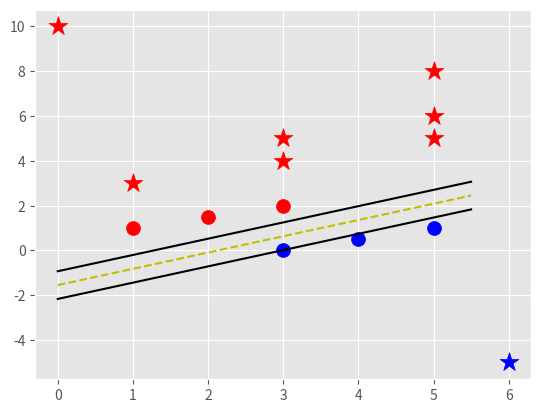

Reproduce this figure in Python.
import matplotlib.pyplot as plt
from matplotlib import style
import numpy as np

style.use('ggplot')


class Support_Vector_Machine:
    def __init__(self, visualization=True):
        self.visualization = visualization
        self.colors = {1: 'r', -1: 'b'}
        if self.visualization:
            self.fig = plt.figure()
            self.ax = self.fig.add_subplot(1, 1, 1)

    # train
    def fit(self, data):
        self.data = data
        # { ||w||: [w,b] }
        opt_dict = {}

        '''
        transforms = [[1,1],
                      [-1,1],
                      [-1,-1],
                      [1,-1]]
        '''

        rotMatrix = lambda theta: np.array([[np.cos(theta), -np.sin(theta)],
                                            [np.sin(theta), np.cos(theta)]])

        thetaStep = np.pi / 10
        transforms = [(np.matrix(rotMatrix(theta)) * np.matrix([1, 0]).T).T.tolist()[0]
                      for theta in np.arange(0, np.pi, thetaStep)]

        # print(transforms)

        all_data = []
        for yi in self.data:
            for featureset in self.data[yi]:
                for feature in featureset:
                    all_data.append(feature)

        self.max_feature_value = max(all_data)
        self.min_feature_value = min(all_data)
        all_data = None

        # support vectors yi(xi.w+b) = 1

        step_sizes = [self.max_feature_value * 0.1,
                      self.max_feature_value * 0.01,
                      # point of expense:
                      self.max_feature_value * 0.001,
                      ]

        # extremely expensive
        b_range_multiple = 2
        # we dont need to take as small of steps
        # with b as we do w
        b_multiple = 5
        latest_optimum = self.max_feature_value * 10

        for step in step_sizes:
            w = np.array([latest_optimum, latest_optimum])
            # we can do this because convex
            optimized = False
            while not optimized:
                for b in np.arange(-1 * (self.max_feature_value * b_range_multiple),
                                   self.max_feature_value * b_range_multiple,
                                   step * b_multiple):
                    for transformation in transforms:
                        w_t = w * transformation
                        found_option = True
                        # weakest link in the SVM fundamentally
                        # SMO attempts to fix this a bit
                        # yi(xi.w+b) >= 1
                        #
                        # #### add a break here later..
                        for i in self.data:
                            for xi in self.data[i]:
                                yi = i
                                if not yi * (np.dot(w_t, xi) + b) >= 1:
                                    found_option = False
                                    # print(xi,':',yi*(np.dot(w_t,xi)+b))
                                    break
                            if not found_option:
                                break

                        if found_option:
                            opt_dict[np.linalg.norm(w_t)] = [w_t, b]

                if w[0] < 0:
                    optimized = True
                    print('Optimized a step.')
                else:
                    w = w - step

            norms = sorted([n for n in opt_dict])
            opt_choice = opt_dict[norms[0]]
            # ||w|| : [w, b]
            self.w = opt_choice[0]
            self.b = opt_choice[1]
            latest_optimum = opt_choice[0][0] + step * 2
            print(self.w / np.linalg.norm(self.w))
        '''    
        for i in self.data:
            for xi in self.data[i]:
                yi=i
                print(xi,':',yi*(np.dot(self.w,xi)+self.b))
        '''

    def predict(self, features):
        # sign( x.w+b )
        classification = np.sign(np.dot(np.array(features), self.w) + self.b)
        if classification != 0 and self.visualization:
            self.ax.scatter(features[0], features[1], s=200, marker='*', c=self.colors[classification])
        return classification

    def visualize(self):
        [[self.ax.scatter(x[0], x[1], s=100, color=self.colors[i]) for x in data_dict[i]] for i in data_dict]

        # hyperplane = x.w+b
        # v = x.w+b
        # psv = 1
        # nsv = -1
        # dec = 0
        def hyperplane(x, w, b, v):
            return (-w[0] * x - b + v) / w[1]

        datarange = (self.min_feature_value * .9, self.max_feature_value * 1.1)
        hyp_x_min = datarange[0]
        hyp_x_max = datarange[1]

        # (w.x+b) = 1
        # positive support vector hyperplane
        psv1 = hyperplane(hyp_x_min, self.w, self.b, 1)
        psv2 = hyperplane(hyp_x_max, self.w, self.b, 1)
        self.ax.plot([hyp_x_min, hyp_x_max], [psv1, psv2], 'k')

        # (w.x+b) = -1
        # negative support vector hyperplane
        nsv1 = hyperplane(hyp_x_min, self.w, self.b, -1)
        nsv2 = hyperplane(hyp_x_max, self.w, self.b, -1)
        self.ax.plot([hyp_x_min, hyp_x_max], [nsv1, nsv2], 'k')

        # (w.x+b) = 0
        # positive support vector hyperplane
        db1 = hyperplane(hyp_x_min, self.w, self.b, 0)
        db2 = hyperplane(hyp_x_max, self.w, self.b, 0)
        self.ax.plot([hyp_x_min, hyp_x_max], [db1, db2], 'y--')

        plt.show()


'''   
data_dict = {-1:np.array([[1,7],
                          [2,8],
                          [3,8],]),

             1:np.array([[5,1],
                         [6,-1],
                         [7,3],])}
data_dict = {-1:np.array([[1,1],
                          [2,1],
                          [3,1],]),

             1:np.array([[1,2],
                         [2,2],
                         [3,2],])}
'''

data_dict = {1: [(1, 1), (2, 1.5), (3, 2)], -1: [(3, 0), (4, 0.5), (5, 1)]}

svm = Support_Vector_Machine()
svm.fit(data=data_dict)

predict_us = [[0, 10],
              [1, 3],
              [3, 4],
              [3, 5],
              [5, 5],
              [5, 6],
              [6, -5],
              [5, 8]]

for p in predict_us:
    svm.predict(p)
svm.visualize()
